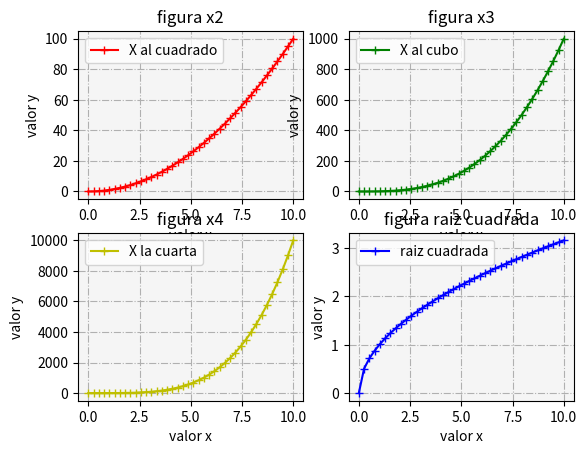

Write Python code to recreate this figure.
# Matplotlib [Python]
# Ejercicios de práctica

# [redacted]
# Version: 2.0

# IMPORTANTE: NO borrar los comentarios
# que aparecen en verde con el hashtag "#"

# Ejercicios de matplotlib
import numpy as np
import matplotlib.pyplot as plt


if __name__ == '__main__':
    print("Bienvenidos a otra clase de Inove con Python")
    print("Line Plot: Figura con múltiples gráficos")

    # NOTA: aproveche los ejemplos "line_plot" y "scatter_plot" de clase

    # Se desea graficar cuatro funciones en una misma figura
    # en cuatros gráficos (axes) distintos. Para el siguiente
    # intervalor de valores de "X":
    x = np.linspace(0, 10, 40)

    # Realizar tres gráficos que representen
    # y1 = x^2 (X al cuadrado)
    # y2 = x^3 (X al cubo)
    # y3 = x^4 (X a la cuarta)
    # y4 = raiz_cuadrada(X)

    # Implementación:
    y1 = x**2
    y2 = x**3
    y3 = x**4
    y4 = np.sqrt(x)

    # Alumnos: Esos cuatro gráficos deben estar colocados
    # en la diposición de 2 filas y 2 columna:
    # ------
    #  graf1 | graf2
    # ------
    #  graf3 | graf4
    # Utilizar add_subplot para lograr este efecto
    # de "2 filas" "2 columna" de gráficos

    # Se debe colocar en la leyenda la función que representa
    # cada gráfico

    # Cada gráfico realizarlo con un color distinto
    # a su elección

    # Colocar una grilla a elección

    # Crear acá su gráfico

    fig = plt.figure()
    ax1 = fig.add_subplot(2,2,1)
    ax2 = fig.add_subplot(2,2,2)
    ax3 = fig.add_subplot(2,2,3)
    ax4 = fig.add_subplot(2,2,4)

    ax1.plot(x,y1, color='red', marker='+', label='X al cuadrado')
    ax1.set_facecolor('whitesmoke')
    ax1.set_title('figura x2')
    ax1.set_xlabel('valor x')
    ax1.set_ylabel('valor y')
    ax1.grid(ls='dashdot')
    ax1.legend()

    ax2.plot(x,y2, color='green', marker='+', label='X al cubo')
    ax2.set_facecolor('whitesmoke')
    ax2.set_title('figura x3')
    ax2.set_xlabel('valor x')
    ax2.set_ylabel('valor y')
    ax2.grid(ls='dashdot')
    ax2.legend()

    ax3.plot(x,y3, color='y', marker='+', label='X la cuarta')
    ax3.set_facecolor('whitesmoke')
    ax3.set_title('figura x4')
    ax3.set_xlabel('valor x')
    ax3.set_ylabel('valor y')
    ax3.grid(ls='dashdot')
    ax3.legend()

    ax4.plot(x,y4, color='blue', marker='+', label='raiz cuadrada')
    ax4.set_facecolor('whitesmoke')
    ax4.set_title('figura raiz cuadrada')
    ax4.set_xlabel('valor x')
    ax4.set_ylabel('valor y')
    ax4.grid(ls='dashdot')
    ax4.legend()

    plt.show()

    print("terminamos")
